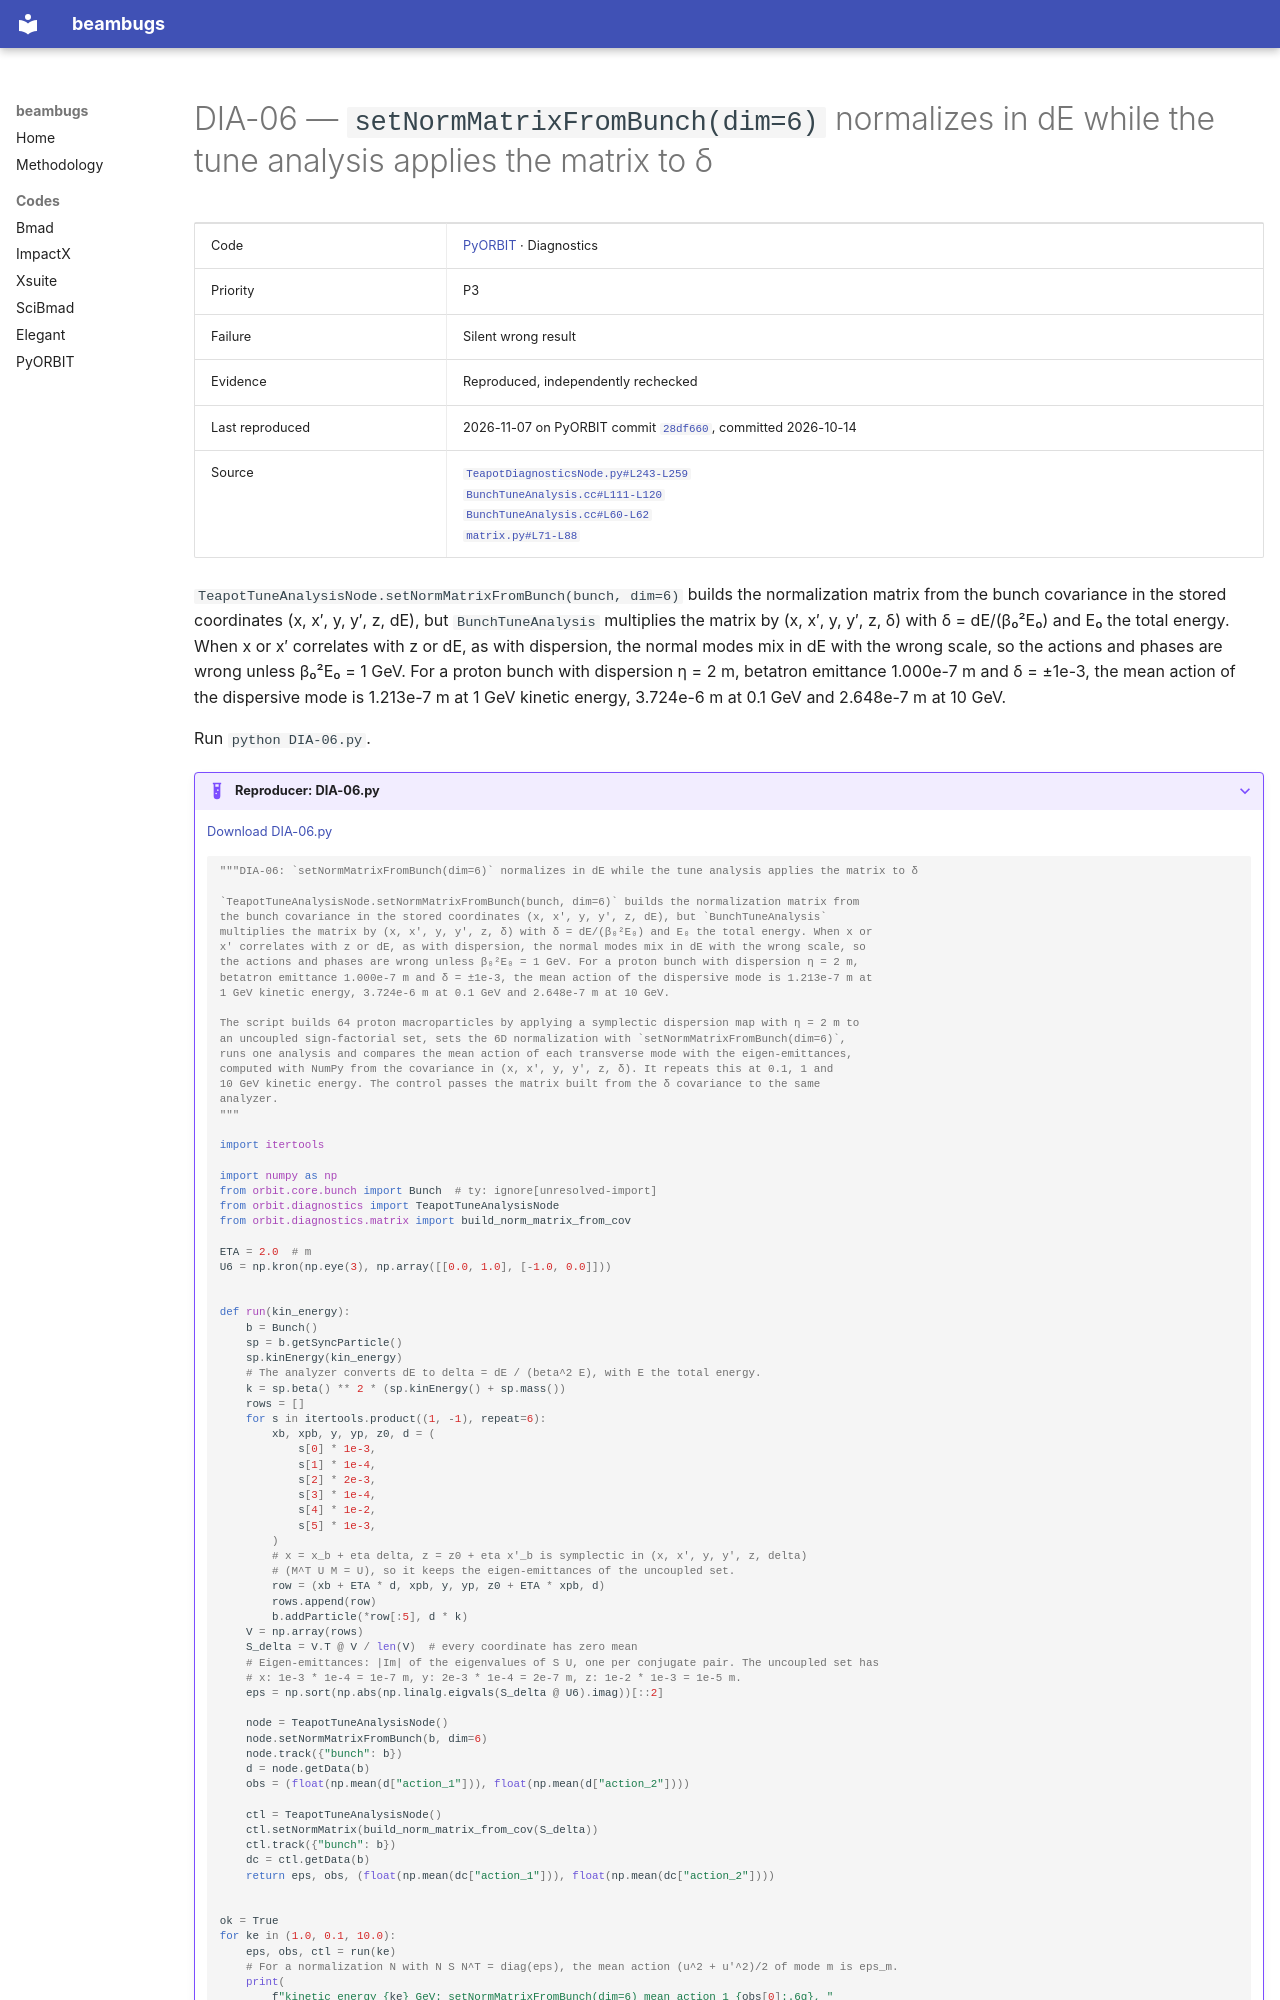

repository: nikitakuklev/beambugs · page: pyorbit/DIA-06/index.html · generator: mkdocs

---
title: "DIA-06: setNormMatrixFromBunch(dim=6) normalizes in dE while the tune analysis applies the matrix to δ"
hide:
  - toc
---

# DIA-06 — `setNormMatrixFromBunch(dim=6)` normalizes in dE while the tune analysis applies the matrix to δ

| | |
|---|---|
| Code | [PyORBIT](../index.md) · Diagnostics |
| Priority | P3 |
| Failure | Silent wrong result |
| Evidence | Reproduced, independently rechecked |
| Last reproduced | 2026-11-07 on PyORBIT commit [`28df660`](https://github.com/PyORBIT-Collaboration/PyORBIT3/commit/28df66018aeb), committed 2026-10-14 |
| Source | [`TeapotDiagnosticsNode.py#L243-L259`](https://github.com/PyORBIT-Collaboration/PyORBIT3/blob/28df66018aebe4e2b780b9747f4a2d7b8430a5c0/py/orbit/diagnostics/TeapotDiagnosticsNode.py#L243-L259)<br>[`BunchTuneAnalysis.cc#L111-L120`](https://github.com/PyORBIT-Collaboration/PyORBIT3/blob/28df66018aebe4e2b780b9747f4a2d7b8430a5c0/src/orbit/BunchDiagnostics/BunchTuneAnalysis.cc#L111-L120)<br>[`BunchTuneAnalysis.cc#L60-L62`](https://github.com/PyORBIT-Collaboration/PyORBIT3/blob/28df66018aebe4e2b780b9747f4a2d7b8430a5c0/src/orbit/BunchDiagnostics/BunchTuneAnalysis.cc#L60-L62)<br>[`matrix.py#L71-L88`](https://github.com/PyORBIT-Collaboration/PyORBIT3/blob/28df66018aebe4e2b780b9747f4a2d7b8430a5c0/py/orbit/diagnostics/matrix.py#L71-L88) |

`TeapotTuneAnalysisNode.setNormMatrixFromBunch(bunch, dim=6)` builds the normalization matrix from the bunch covariance in the stored coordinates (x, x′, y, y′, z, dE), but `BunchTuneAnalysis` multiplies the matrix by (x, x′, y, y′, z, δ) with δ = dE/(β₀²E₀) and E₀ the total energy. When x or x′ correlates with z or dE, as with dispersion, the normal modes mix in dE with the wrong scale, so the actions and phases are wrong unless β₀²E₀ = 1 GeV. For a proton bunch with dispersion η = 2 m, betatron emittance 1.000e-7 m and δ = ±1e-3, the mean action of the dispersive mode is 1.213e-7 m at 1 GeV kinetic energy, 3.724e-6 m at 0.1 GeV and 2.648e-7 m at 10 GeV.

Run `python DIA-06.py`.

??? example "Reproducer: DIA-06.py"

    [Download DIA-06.py](DIA-06.py)

    ```python
    """DIA-06: `setNormMatrixFromBunch(dim=6)` normalizes in dE while the tune analysis applies the matrix to δ

    `TeapotTuneAnalysisNode.setNormMatrixFromBunch(bunch, dim=6)` builds the normalization matrix from
    the bunch covariance in the stored coordinates (x, x′, y, y′, z, dE), but `BunchTuneAnalysis`
    multiplies the matrix by (x, x′, y, y′, z, δ) with δ = dE/(β₀²E₀) and E₀ the total energy. When x or
    x′ correlates with z or dE, as with dispersion, the normal modes mix in dE with the wrong scale, so
    the actions and phases are wrong unless β₀²E₀ = 1 GeV. For a proton bunch with dispersion η = 2 m,
    betatron emittance 1.000e-7 m and δ = ±1e-3, the mean action of the dispersive mode is 1.213e-7 m at
    1 GeV kinetic energy, 3.724e-6 m at 0.1 GeV and 2.648e-7 m at 10 GeV.

    The script builds 64 proton macroparticles by applying a symplectic dispersion map with η = 2 m to
    an uncoupled sign-factorial set, sets the 6D normalization with `setNormMatrixFromBunch(dim=6)`,
    runs one analysis and compares the mean action of each transverse mode with the eigen-emittances,
    computed with NumPy from the covariance in (x, x′, y, y′, z, δ). It repeats this at 0.1, 1 and
    10 GeV kinetic energy. The control passes the matrix built from the δ covariance to the same
    analyzer.
    """

    import itertools

    import numpy as np
    from orbit.core.bunch import Bunch  # ty: ignore[unresolved-import]
    from orbit.diagnostics import TeapotTuneAnalysisNode
    from orbit.diagnostics.matrix import build_norm_matrix_from_cov

    ETA = 2.0  # m
    U6 = np.kron(np.eye(3), np.array([[0.0, 1.0], [-1.0, 0.0]]))


    def run(kin_energy):
        b = Bunch()
        sp = b.getSyncParticle()
        sp.kinEnergy(kin_energy)
        # The analyzer converts dE to delta = dE / (beta^2 E), with E the total energy.
        k = sp.beta() ** 2 * (sp.kinEnergy() + sp.mass())
        rows = []
        for s in itertools.product((1, -1), repeat=6):
            xb, xpb, y, yp, z0, d = (
                s[0] * 1e-3,
                s[1] * 1e-4,
                s[2] * 2e-3,
                s[3] * 1e-4,
                s[4] * 1e-2,
                s[5] * 1e-3,
            )
            # x = x_b + eta delta, z = z0 + eta x'_b is symplectic in (x, x', y, y', z, delta)
            # (M^T U M = U), so it keeps the eigen-emittances of the uncoupled set.
            row = (xb + ETA * d, xpb, y, yp, z0 + ETA * xpb, d)
            rows.append(row)
            b.addParticle(*row[:5], d * k)
        V = np.array(rows)
        S_delta = V.T @ V / len(V)  # every coordinate has zero mean
        # Eigen-emittances: |Im| of the eigenvalues of S U, one per conjugate pair. The uncoupled set has
        # x: 1e-3 * 1e-4 = 1e-7 m, y: 2e-3 * 1e-4 = 2e-7 m, z: 1e-2 * 1e-3 = 1e-5 m.
        eps = np.sort(np.abs(np.linalg.eigvals(S_delta @ U6).imag))[::2]

        node = TeapotTuneAnalysisNode()
        node.setNormMatrixFromBunch(b, dim=6)
        node.track({"bunch": b})
        d = node.getData(b)
        obs = (float(np.mean(d["action_1"])), float(np.mean(d["action_2"])))
